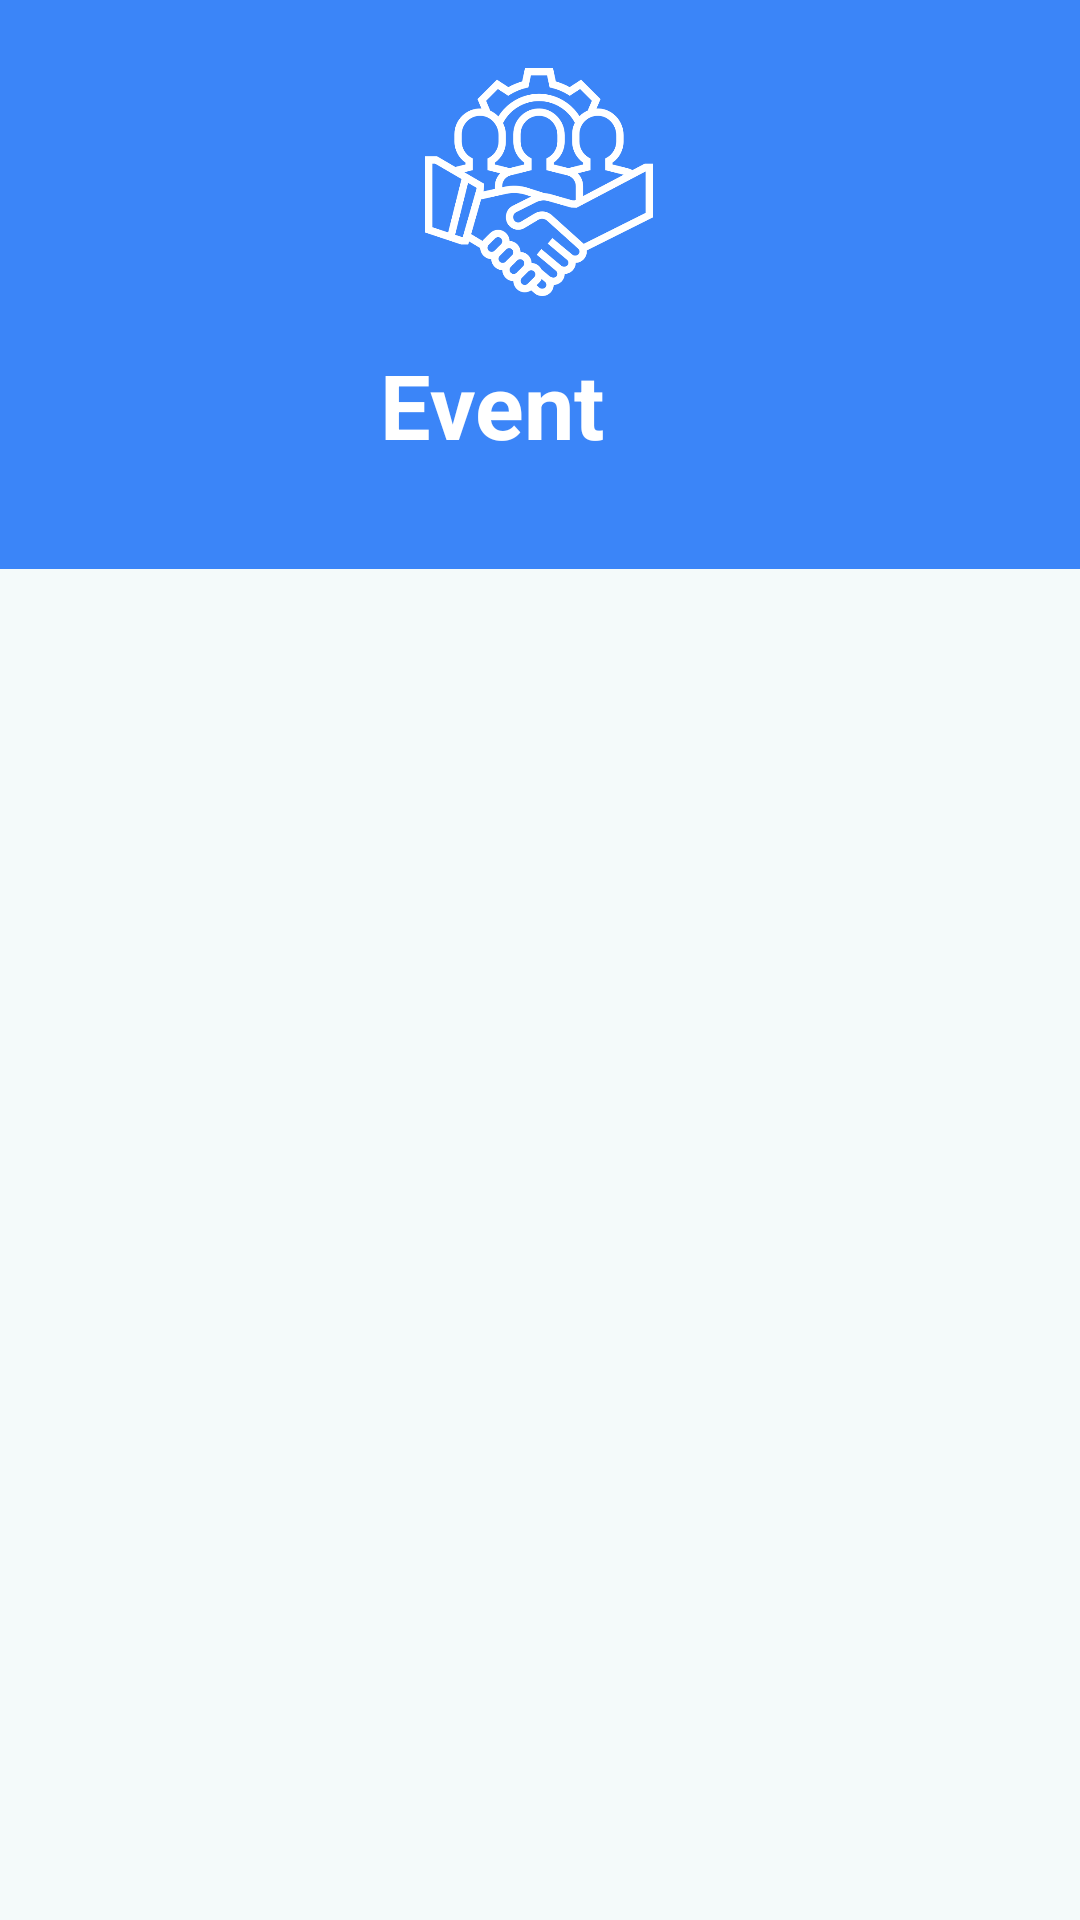

Produce the Android XML layout that renders to this screen, including the resource entries it uses.
<!-- AndroidManifest.xml: application theme Theme.Unilife -->
<!-- res/layout/fragment_event.xml -->
<?xml version="1.0" encoding="utf-8"?>
<androidx.constraintlayout.widget.ConstraintLayout xmlns:android="http://schemas.android.com/apk/res/android"
    xmlns:app="http://schemas.android.com/apk/res-auto"
    xmlns:tools="http://schemas.android.com/tools"
    android:id="@+id/fragment1"
    android:layout_width="match_parent"
    android:layout_height="match_parent"
    android:background="@color/theme_white">

    <androidx.constraintlayout.widget.ConstraintLayout
        android:id="@+id/layout1"
        android:layout_width="match_parent"
        android:layout_height="191dp"
        android:layout_marginBottom="40dp"
        android:background="@color/theme_blue"
        app:layout_constraintBottom_toTopOf="@+id/linearLayout2"
        app:layout_constraintStart_toStartOf="parent"
        app:layout_constraintTop_toTopOf="parent">


        <ImageView
            android:id="@+id/eventhome"
            android:layout_width="122dp"
            android:layout_height="76dp"
            android:contentDescription="@string/eventhome"
            app:layout_constraintBottom_toTopOf="@+id/createEventTopic"
            app:layout_constraintEnd_toEndOf="parent"
            app:layout_constraintHorizontal_bias="0.498"
            app:layout_constraintStart_toStartOf="parent"
            app:layout_constraintTop_toTopOf="parent"
            app:layout_constraintVertical_chainStyle="packed"
            app:srcCompat="@drawable/eventhome" />

        <TextView
            android:id="@+id/createEventTopic"
            android:layout_width="211dp"
            android:layout_height="54dp"
            android:layout_marginTop="16dp"
            android:text="@string/event12"
            android:textColor="@color/white"
            android:textSize="30sp"
            android:textStyle="bold"
            app:layout_constraintBottom_toBottomOf="parent"
            app:layout_constraintEnd_toEndOf="parent"
            app:layout_constraintHorizontal_bias="0.85"
            app:layout_constraintStart_toStartOf="parent"
            app:layout_constraintTop_toBottomOf="@+id/eventhome" />

        
































    </androidx.constraintlayout.widget.ConstraintLayout>

    <ImageButton
        android:id="@+id/addEventcrt"
        android:layout_width="67dp"
        android:layout_height="58dp"
        android:layout_marginBottom="4dp"
        android:background="@color/theme_white"
        android:contentDescription="@string/imageAdd"
        android:scaleType="fitCenter"
        app:layout_constraintBottom_toBottomOf="parent"
        app:layout_constraintEnd_toEndOf="parent"

        app:layout_constraintHorizontal_bias="0.915"

        app:layout_constraintStart_toStartOf="parent"
        app:layout_constraintTop_toBottomOf="@+id/listViewboxLayout"
        app:srcCompat="@drawable/plus"
        tools:srcCompat="@drawable/plus" />

    <LinearLayout
        android:id="@+id/listViewboxLayout"
        android:layout_width="409dp"
        android:layout_height="390dp"
        android:layout_marginTop="0dp"
        android:layout_marginBottom="0dp"
        android:background="@color/theme_white"
        android:orientation="vertical"
        app:layout_constraintBottom_toTopOf="@+id/addEventcrt"
        app:layout_constraintEnd_toEndOf="parent"
        app:layout_constraintStart_toStartOf="parent"
        app:layout_constraintTop_toBottomOf="@+id/layout1">


        <ListView
            android:id="@+id/listViewbox"
            android:layout_width="wrap_content"
            android:layout_height="362dp"
            android:layout_marginLeft="30dp"
            android:layout_marginTop="0dp"
            android:layout_marginRight="30dp"
            android:backgroundTint="@color/theme_white"
            tools:layout_editor_absoluteX="8dp"
            tools:layout_editor_absoluteY="199dp" />
    </LinearLayout>

</androidx.constraintlayout.widget.ConstraintLayout>
<!-- resources referenced by this layout -->
<resources>
  <color name="theme_blue">#3b85f8</color>
  <color name="theme_white">#f4fafa</color>
  <color name="white">#FFFFFF</color>
  <!-- drawable eventhome: png bitmap (drawable, 27745 bytes) -->
  <!-- drawable menu: png bitmap (drawable, 121 bytes) -->
  <string name="event12">Event</string>
  <string name="eventhome">eventhome</string>
  <string name="imageAdd">imageAdd</string>
  <string name="menu">menu</string>
  <string name="select">select</string>
  <style name="Theme.Unilife" parent="Theme.MaterialComponents.DayNight.NoActionBar">
          
          <item name="colorPrimary">@color/white</item>
  
          <item name="colorPrimaryVariant">@color/theme_blue</item>
  
          <item name="colorOnPrimary">@color/black</item>
          
          <item name="colorSecondary">@color/teal_200</item>
          <item name="colorSecondaryVariant">@color/teal_700</item>
          <item name="colorOnSecondary">@color/black</item>
  
  
          
          <item name="android:statusBarColor" tools:targetApi="l">?attr/colorPrimaryVariant</item>
          
  
      </style>
  <color name="black">#FF000000</color>
  <color name="teal_200">#FF03DAC5</color>
  <color name="teal_700">#FF018786</color>
</resources>
